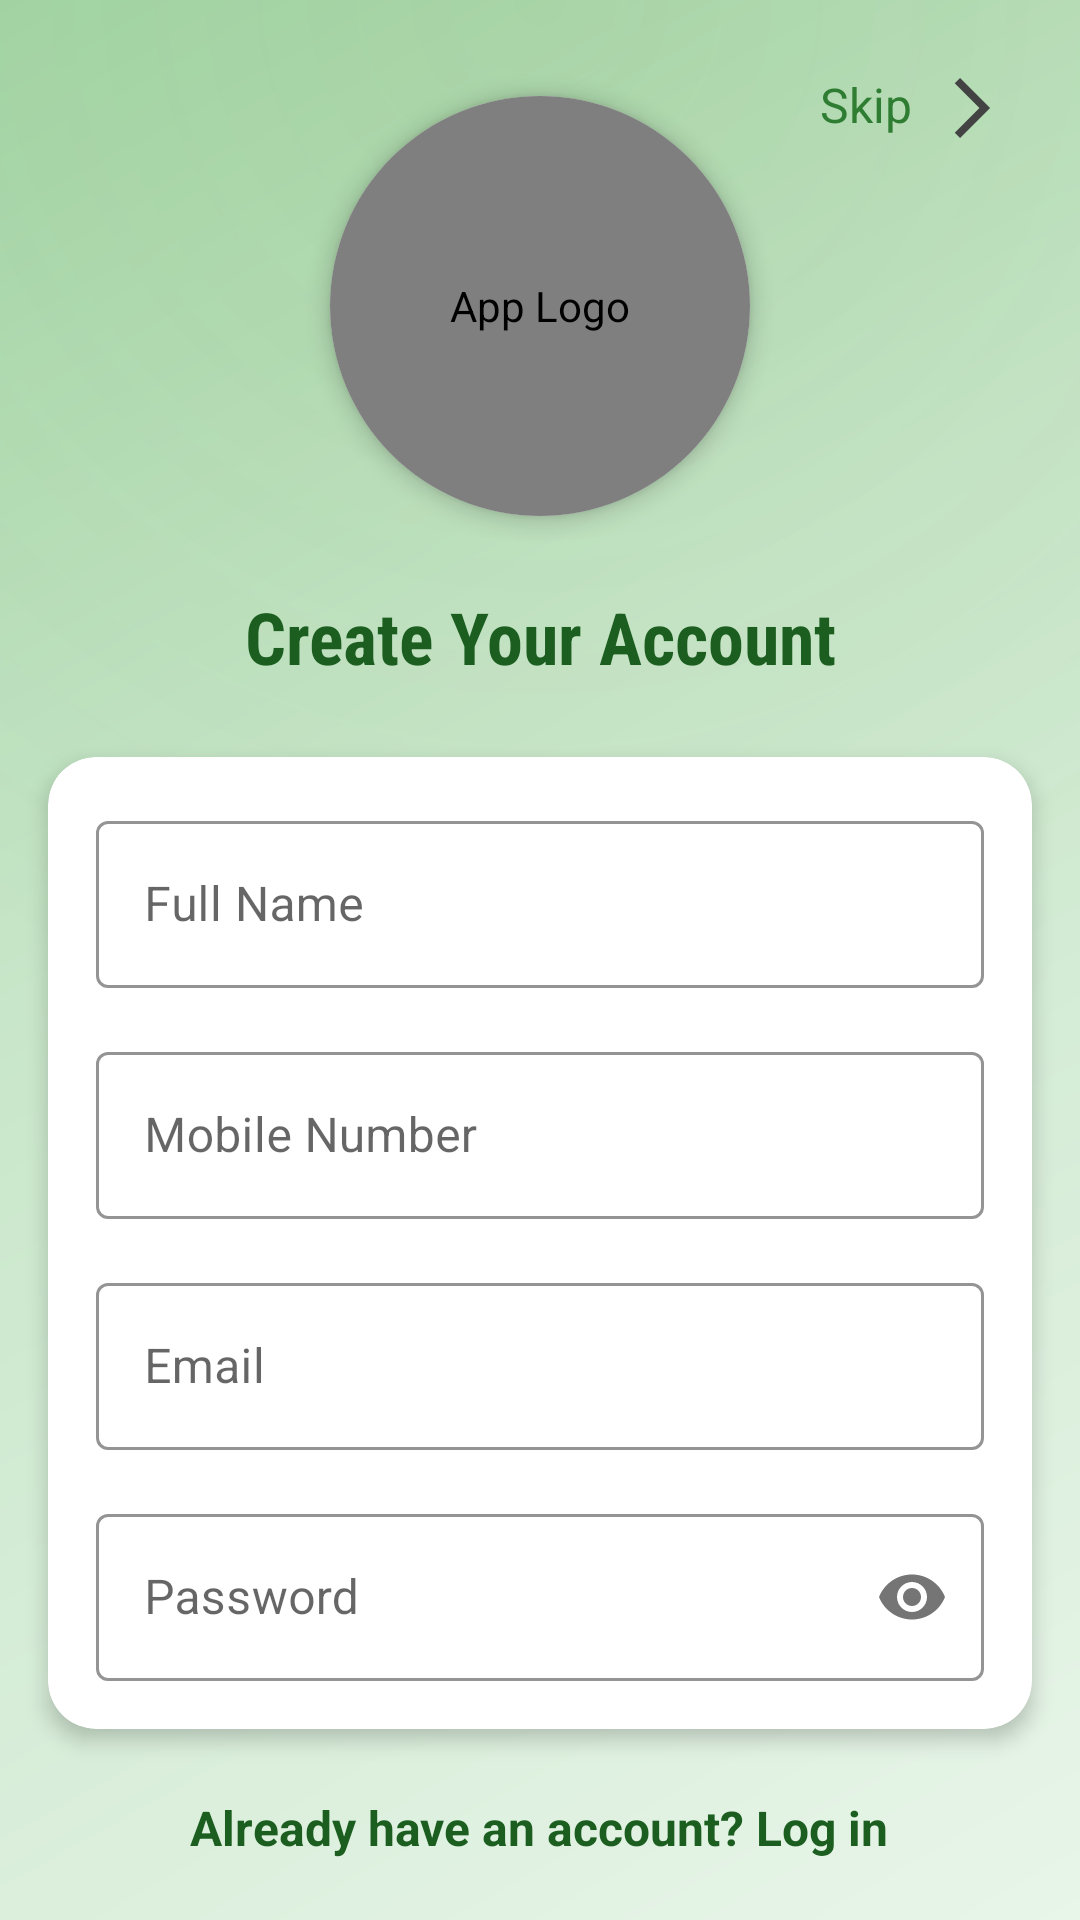

Produce the Android XML layout that renders to this screen, including the resource entries it uses.
<!-- AndroidManifest.xml: application theme AppTheme -->
<!-- res/layout/activity_create_account.xml -->
<?xml version="1.0" encoding="utf-8"?>
<androidx.constraintlayout.widget.ConstraintLayout xmlns:android="http://schemas.android.com/apk/res/android"
    xmlns:app="http://schemas.android.com/apk/res-auto"
    xmlns:tools="http://schemas.android.com/tools"
    android:layout_width="match_parent"
    android:layout_height="match_parent"
    android:background="@drawable/farmer_theme_gradient"
    tools:context=".create_account">

    
    <TextView
        android:id="@+id/tvSkipCreate"
        android:layout_width="wrap_content"
        android:layout_height="wrap_content"
        android:text="@string/skip"
        android:textSize="16sp"
        android:textColor="#2E7D32"
        android:drawableEnd="@drawable/ic_skip_img"
        android:drawablePadding="8dp"
        android:padding="8dp"
        android:layout_marginTop="16dp"
        android:layout_marginEnd="16dp"
        app:layout_constraintTop_toTopOf="parent"
        app:layout_constraintEnd_toEndOf="parent" />

    
    <androidx.cardview.widget.CardView
        android:id="@+id/logoCard"
        android:layout_width="wrap_content"
        android:layout_height="wrap_content"
        app:cardCornerRadius="75dp"
        app:cardElevation="4dp"
        android:layout_marginTop="32dp"
        app:layout_constraintTop_toTopOf="parent"
        app:layout_constraintStart_toStartOf="parent"
        app:layout_constraintEnd_toEndOf="parent">

        <de.hdodenhof.circleimageview.CircleImageView
            android:id="@+id/logoImageCreate"
            android:layout_width="140dp"
            android:layout_height="140dp"
            android:src="@drawable/ic_shetibill_logo"
            android:contentDescription="@string/app_logo" />
    </androidx.cardview.widget.CardView>

    
    <TextView
        android:id="@+id/titleTextCreate"
        android:layout_width="wrap_content"
        android:layout_height="wrap_content"
        android:text="@string/create_your_account"
        android:textColor="#1B5E20"
        android:textSize="24sp"
        android:textStyle="bold"
        android:gravity="center"
        android:fontFamily="sans-serif-condensed"
        app:layout_constraintTop_toBottomOf="@id/logoCard"
        app:layout_constraintStart_toStartOf="parent"
        app:layout_constraintEnd_toEndOf="parent"
        android:layout_marginTop="24dp" />

    
    <androidx.cardview.widget.CardView
        android:layout_width="0dp"
        android:layout_height="wrap_content"
        android:layout_marginTop="24dp"
        android:layout_marginHorizontal="16dp"
        app:cardCornerRadius="16dp"
        app:cardElevation="4dp"
        app:layout_constraintTop_toBottomOf="@id/titleTextCreate"
        app:layout_constraintStart_toStartOf="parent"
        app:layout_constraintEnd_toEndOf="parent">

        <LinearLayout
            android:layout_width="match_parent"
            android:layout_height="wrap_content"
            android:orientation="vertical"
            android:padding="16dp">

            
            <com.google.android.material.textfield.TextInputLayout
                android:id="@+id/tilName"
                style="@style/Widget.MaterialComponents.TextInputLayout.OutlinedBox"
                android:layout_width="match_parent"
                android:layout_height="wrap_content"
                android:hint="@string/full_name"
                app:boxStrokeColor="#2E7D32"
                app:hintTextColor="#2E7D32">

                <com.google.android.material.textfield.TextInputEditText
                    android:id="@+id/etName"
                    android:layout_width="match_parent"
                    android:layout_height="wrap_content"
                    android:inputType="textPersonName" />
            </com.google.android.material.textfield.TextInputLayout>

            
            <com.google.android.material.textfield.TextInputLayout
                android:id="@+id/tilMobileNumberCreate"
                style="@style/Widget.MaterialComponents.TextInputLayout.OutlinedBox"
                android:layout_width="match_parent"
                android:layout_height="wrap_content"
                android:layout_marginTop="16dp"
                android:hint="@string/mobile_number"
                app:boxStrokeColor="#2E7D32"
                app:hintTextColor="#2E7D32">

                <com.google.android.material.textfield.TextInputEditText
                    android:id="@+id/etMobileNumberCreate"
                    android:layout_width="match_parent"
                    android:layout_height="wrap_content"
                    android:inputType="phone" />
            </com.google.android.material.textfield.TextInputLayout>

            
            <com.google.android.material.textfield.TextInputLayout
                android:id="@+id/tilEmailCreate"
                style="@style/Widget.MaterialComponents.TextInputLayout.OutlinedBox"
                android:layout_width="match_parent"
                android:layout_height="wrap_content"
                android:layout_marginTop="16dp"
                android:hint="@string/mail_id"
                app:boxStrokeColor="#2E7D32"
                app:hintTextColor="#2E7D32">

                <com.google.android.material.textfield.TextInputEditText
                    android:id="@+id/etEmailCreate"
                    android:layout_width="match_parent"
                    android:layout_height="wrap_content"
                    android:inputType="textEmailAddress" />
            </com.google.android.material.textfield.TextInputLayout>

            
            <com.google.android.material.textfield.TextInputLayout
                android:id="@+id/tilPasswordCreate"
                style="@style/Widget.MaterialComponents.TextInputLayout.OutlinedBox"
                android:layout_width="match_parent"
                android:layout_height="wrap_content"
                android:layout_marginTop="16dp"
                android:hint="@string/password"
                app:boxStrokeColor="#2E7D32"
                app:hintTextColor="#2E7D32"
                app:passwordToggleEnabled="true">

                <com.google.android.material.textfield.TextInputEditText
                    android:id="@+id/etPasswordCreate"
                    android:layout_width="match_parent"
                    android:layout_height="wrap_content"
                    android:inputType="textPassword" />
            </com.google.android.material.textfield.TextInputLayout>
        </LinearLayout>
    </androidx.cardview.widget.CardView>

    

    

    <com.google.android.material.button.MaterialButton
        android:id="@+id/btnCreateAccount"
        android:layout_width="0dp"
        android:layout_height="56dp"
        android:layout_marginBottom="24dp"
        android:backgroundTint="#2E7D32"
        android:text="@string/create_account"
        android:textSize="16sp"
        android:textStyle="bold"
        app:cornerRadius="28dp"
        app:layout_constraintBottom_toTopOf="@id/tvAlreadyHaveAccount"
        app:layout_constraintEnd_toEndOf="parent"
        app:layout_constraintHorizontal_bias="0.491"
        app:layout_constraintStart_toStartOf="parent"
        app:layout_constraintWidth_percent="0.85" />

    <TextView
        android:id="@+id/tvAlreadyHaveAccount"
        android:layout_width="wrap_content"
        android:layout_height="wrap_content"
        android:layout_marginBottom="4dp"
        android:padding="16dp"
        android:text="@string/already_have_account"
        android:textColor="#1B5E20"
        android:textSize="16sp"
        android:textStyle="bold"
        app:layout_constraintBottom_toBottomOf="parent"
        app:layout_constraintEnd_toEndOf="parent"
        app:layout_constraintHorizontal_bias="0.496"
        app:layout_constraintStart_toStartOf="parent" />

</androidx.constraintlayout.widget.ConstraintLayout>
<!-- resources referenced by this layout -->
<resources>
  <!-- drawable farmer_theme_gradient (drawable) -->
  <?xml version="1.0" encoding="utf-8"?>
  <layer-list xmlns:android="http://schemas.android.com/apk/res/android">
      
      <item>
          <shape android:shape="rectangle">
              <gradient
                  android:type="linear"
                  android:angle="135"
                  android:startColor="#E8F5E9"
              android:centerColor="#C8E6C9"
              android:endColor="#A5D6A7"
              android:centerY="0.6" />
          </shape>
      </item>
      
      <item>
          <shape android:shape="rectangle">
              <gradient
                  android:type="radial"
                  android:gradientRadius="100%p"
                  android:centerX="0.5"
                  android:centerY="0.0"
                  android:startColor="#15558B2F"
              android:endColor="#00558B2F"
              />
          </shape>
      </item>
  </layer-list>
  <!-- drawable ic_shetibill_logo: png bitmap (drawable, 839100 bytes) -->
  <!-- drawable ic_skip_img (drawable) -->
  <vector xmlns:android="http://schemas.android.com/apk/res/android"
      android:width="24dp"
      android:height="24dp"
      android:viewportWidth="960"
      android:viewportHeight="960">
    <path
        android:pathData="m321,880 l-71,-71 329,-329 -329,-329 71,-71 400,400L321,880Z"
        android:fillColor="#434343"/>
  </vector>
  <string name="already_have_account" translatable="false">Already have an account? Log in</string>
  <string name="app_logo" translatable="false">App Logo</string>
  <string name="create_account" translatable="false">Create Account</string>
  <string name="create_your_account" translatable="false">Create Your Account</string>
  <string name="full_name" translatable="false">Full Name</string>
  <string name="mail_id" translatable="false">Email</string>
  <string name="mobile_number" translatable="false">Mobile Number</string>
  <string name="password" translatable="false">Password</string>
  <string name="skip" translatable="false">Skip</string>
  <style name="AppTheme" parent="Theme.MaterialComponents.DayNight.NoActionBar">
          
          <item name="colorPrimary">@color/colorPrimary</item>
          <item name="colorPrimaryVariant">@color/colorPrimary</item>
          <item name="colorOnPrimary">@color/white</item>
          
          <item name="colorSecondary">@color/teal_200</item>
          <item name="colorSecondaryVariant">@color/teal_700</item>
          <item name="colorOnSecondary">@color/black</item> 
      </style>
  <color name="colorPrimary">#2E7D32</color>
  <color name="white">#FFFFFF</color>
  <color name="teal_200">#FF03DAC5</color>
  <color name="teal_700">#FF018786</color>
  <color name="black">#FF000000</color>
</resources>
